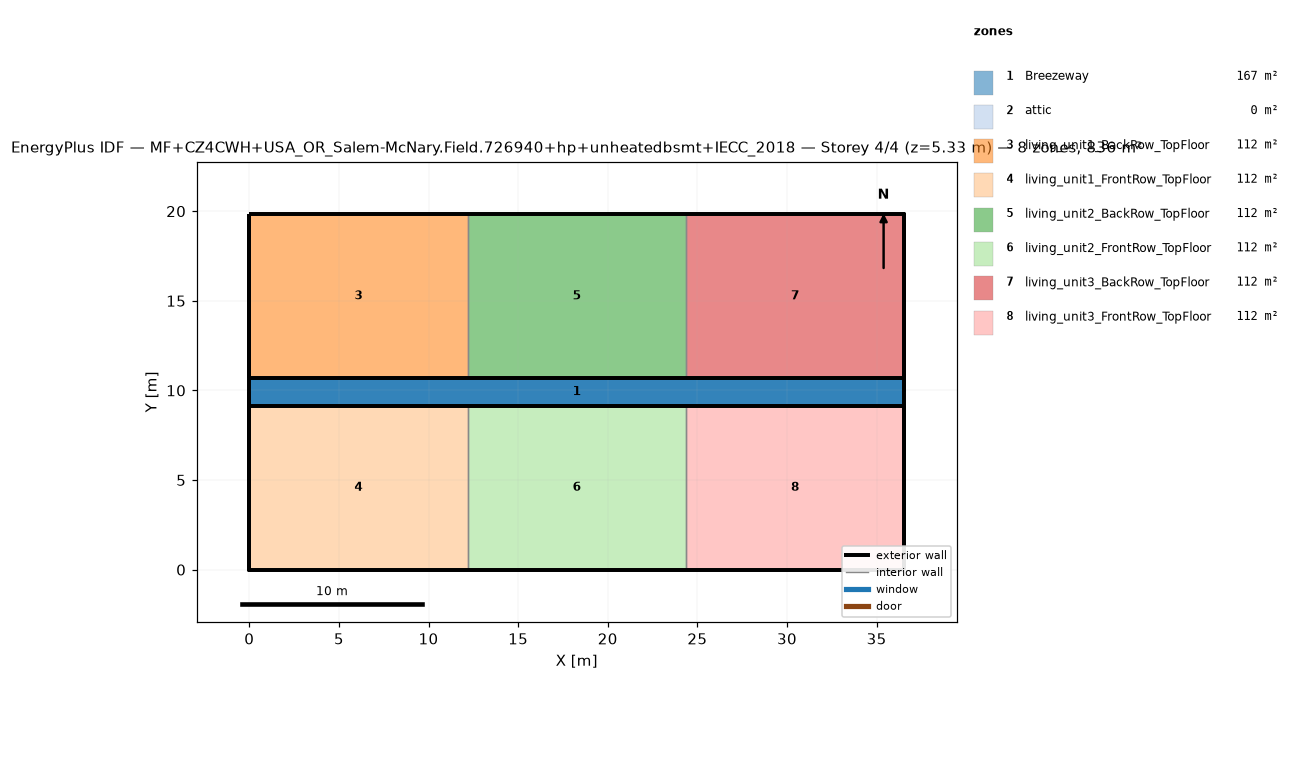
=== STOREY PLAN SPEC (per zone: floor XY polygon, exterior-wall plan segments, windows/doors) ===
zone 1: Breezeway  (167.0 m²)
  floor: (36.54, 9.16) (0.00, 9.16) (0.00, 10.68) (36.54, 10.68)
  floor: (36.54, 9.16) (0.00, 9.16) (0.00, 10.68) (36.54, 10.68)
  floor: (36.54, 9.16) (0.00, 9.16) (0.00, 10.68) (36.54, 10.68)
zone 2: attic  (0.0 m²)
  exterior wall: (36.54, 0.00) – (36.54, 19.84) – (36.54, 9.92)  [29.8 m]
  exterior wall: (0.00, 19.84) – (0.00, 0.00) – (0.00, 9.92)  [29.8 m]
zone 3: living_unit1_BackRow_TopFloor  (111.5 m²)
  floor: (12.18, 10.68) (0.00, 10.68) (0.00, 19.84) (12.18, 19.84)
  exterior wall: (12.18, 19.84) – (0.00, 19.84)  [12.2 m]
  exterior wall: (0.00, 19.84) – (0.00, 10.68)  [9.2 m]
  exterior wall: (0.00, 10.68) – (12.18, 10.68)  [12.2 m]
  interior walls: 1
zone 4: living_unit1_FrontRow_TopFloor  (111.5 m²)
  floor: (12.18, 0.00) (0.00, 0.00) (0.00, 9.16) (12.18, 9.16)
  exterior wall: (0.00, 0.00) – (12.18, 0.00)  [12.2 m]
  exterior wall: (0.00, 9.16) – (0.00, 0.00)  [9.2 m]
  exterior wall: (12.18, 9.16) – (0.00, 9.16)  [12.2 m]
  interior walls: 1
zone 5: living_unit2_BackRow_TopFloor  (111.5 m²)
  floor: (24.36, 10.68) (12.18, 10.68) (12.18, 19.84) (24.36, 19.84)
  exterior wall: (12.18, 10.68) – (24.36, 10.68)  [12.2 m]
  exterior wall: (24.36, 19.84) – (12.18, 19.84)  [12.2 m]
  interior walls: 2
zone 6: living_unit2_FrontRow_TopFloor  (111.5 m²)
  floor: (24.36, 0.00) (12.18, 0.00) (12.18, 9.16) (24.36, 9.16)
  exterior wall: (12.18, 0.00) – (24.36, 0.00)  [12.2 m]
  exterior wall: (24.36, 9.16) – (12.18, 9.16)  [12.2 m]
  interior walls: 2
zone 7: living_unit3_BackRow_TopFloor  (111.5 m²)
  floor: (36.54, 10.68) (24.36, 10.68) (24.36, 19.84) (36.54, 19.84)
  exterior wall: (36.54, 10.68) – (36.54, 19.84)  [9.2 m]
  exterior wall: (36.54, 19.84) – (24.36, 19.84)  [12.2 m]
  exterior wall: (24.36, 10.68) – (36.54, 10.68)  [12.2 m]
  interior walls: 1
zone 8: living_unit3_FrontRow_TopFloor  (111.5 m²)
  floor: (36.54, 0.00) (24.36, 0.00) (24.36, 9.16) (36.54, 9.16)
  exterior wall: (24.36, 0.00) – (36.54, 0.00)  [12.2 m]
  exterior wall: (36.54, 0.00) – (36.54, 9.16)  [9.2 m]
  exterior wall: (36.54, 9.16) – (24.36, 9.16)  [12.2 m]
  interior walls: 1

=== DERIVED (storey summary) ===
Building: MF+CZ4CWH+USA_OR_Salem-McNary.Field.726940+hp+unheatedbsmt+IECC_2018
Storey: 4 of 4  (floor level z = 5.33 m)
Storey gross floor area: 836.2 m²
Zones on this storey: 8
  - Breezeway: floor 167.0 m²
  - attic: floor 0.0 m²; exterior wall 59.5 m (81.9 m²); WWR 0.0%
  - living_unit1_BackRow_TopFloor: floor 111.5 m²; exterior wall 33.5 m (86.9 m²); WWR 0.0%
  - living_unit1_FrontRow_TopFloor: floor 111.5 m²; exterior wall 33.5 m (86.9 m²); WWR 0.0%
  - living_unit2_BackRow_TopFloor: floor 111.5 m²; exterior wall 24.4 m (63.1 m²); WWR 0.0%
  - living_unit2_FrontRow_TopFloor: floor 111.5 m²; exterior wall 24.4 m (63.1 m²); WWR 0.0%
  - living_unit3_BackRow_TopFloor: floor 111.5 m²; exterior wall 33.5 m (86.9 m²); WWR 0.0%
  - living_unit3_FrontRow_TopFloor: floor 111.5 m²; exterior wall 33.5 m (86.9 m²); WWR 0.0%
Zone adjacency (shared interzone walls):
  - living_unit1_BackRow_TopFloor ↔ living_unit2_BackRow_TopFloor
  - living_unit1_FrontRow_TopFloor ↔ living_unit2_FrontRow_TopFloor
  - living_unit2_BackRow_TopFloor ↔ living_unit3_BackRow_TopFloor
  - living_unit2_FrontRow_TopFloor ↔ living_unit3_FrontRow_TopFloor